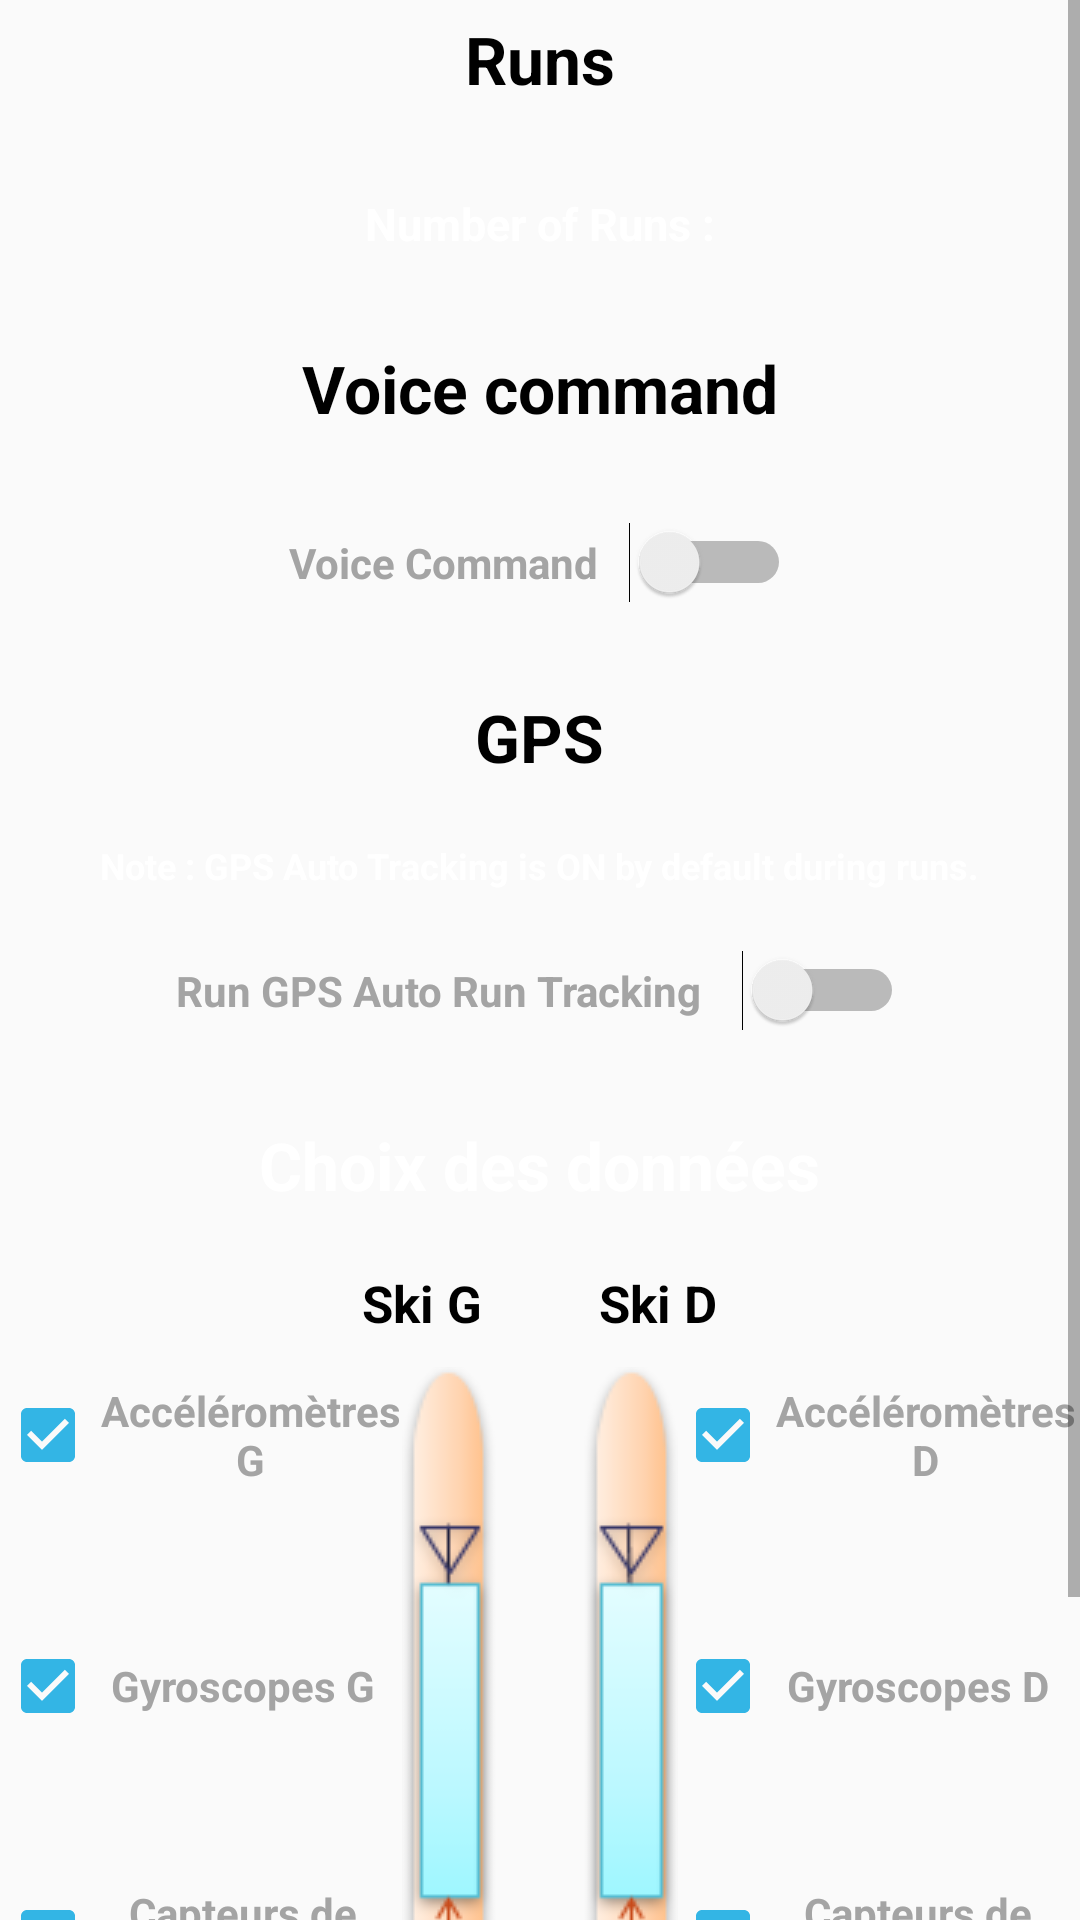

Android layout source for this screen:
<!-- AndroidManifest.xml: application theme AppTheme -->
<!-- res/layout/settings.xml -->
<?xml version="1.0" encoding="utf-8"?>
<ScrollView android:id="@+id/scrollview2"
    android:layout_width="wrap_content"
    android:layout_height="wrap_content"
    xmlns:android="http://schemas.android.com/apk/res/android">

    <RelativeLayout xmlns:android="http://schemas.android.com/apk/res/android"
        android:orientation="vertical"
        android:layout_width="match_parent"
        android:layout_height="match_parent">

        <TextView
            android:text="Runs"
            android:textColor="#000000"
            android:textSize="22dp"
            android:textStyle="bold"
            android:layout_width="wrap_content"
            android:layout_height="wrap_content"
            android:layout_centerHorizontal="true"
            android:id="@+id/textViewRun"
            android:layout_marginTop="5dp"/>

        <TextView
            android:text="Number of Runs :"
            android:textColor="#FFFFFF"
            android:textSize="15dp"
            android:textStyle="bold"
            android:layout_width="wrap_content"
            android:layout_height="wrap_content"
            android:layout_below="@+id/textViewRun"
            android:layout_marginTop="30dp"
            android:id="@+id/textViewNbRun"
            android:layout_centerHorizontal="true"/>


        <TextView
            android:text="Voice command"
            android:textColor="#000000"
            android:textSize="22dp"
            android:textStyle="bold"
            android:layout_width="wrap_content"
            android:layout_height="wrap_content"
            android:layout_centerHorizontal="true"
            android:id="@+id/textView3"
            android:layout_marginTop="30dp"
            android:layout_below="@+id/textViewNbRun"/>

        <Switch
            android:layout_width="wrap_content"
            android:layout_height="wrap_content"
            android:id="@+id/switchVoice"
            android:layout_marginTop="30dp"
            android:layout_below="@+id/textView3"
            android:layout_centerHorizontal="true"
            android:text="Voice Command   "
            android:textColor="#A4A4A4"
            android:textStyle="bold"/>

        <TextView
            android:text="GPS"
            android:textColor="#000000"
            android:textSize="22dp"
            android:textStyle="bold"
            android:layout_width="wrap_content"
            android:layout_height="wrap_content"
            android:layout_centerHorizontal="true"
            android:id="@+id/textViewGPS"
            android:layout_marginTop="30dp"
            android:layout_below="@+id/switchVoice"/>

        <TextView
            android:text="Note : GPS Auto Tracking is ON by default during runs."
            android:textColor="#FFFFFF"
            android:textSize="12dp"
            android:textStyle="bold"
            android:layout_below="@+id/textViewGPS"
            android:layout_width="wrap_content"
            android:layout_height="wrap_content"
            android:layout_marginTop="20dp"
            android:layout_centerHorizontal="true"
            android:id="@+id/textNoteGPS"
            android:textAlignment="center"/>

        <Switch
            android:layout_width="wrap_content"
            android:layout_height="wrap_content"
            android:id="@+id/switchGPS"
            android:layout_marginTop="20dp"
            android:layout_below="@+id/textNoteGPS"
            android:layout_centerHorizontal="true"
            android:text="Run GPS Auto Run Tracking    "
            android:textColor="#A4A4A4"
            android:textStyle="bold" />

        <TextView
            android:text="Choix des données"
            android:textColor="#FFFFFF"
            android:textSize="22dp"
            android:textStyle="bold"
            android:textAlignment="center"
            android:layout_width="wrap_content"
            android:layout_height="wrap_content"
            android:layout_marginTop="30dp"
            android:layout_centerHorizontal="true"
            android:id="@+id/textView6"
            android:layout_below="@+id/switchGPS"/>

        <TextView
            android:text="Ski G         Ski D"
            android:textAlignment="center"
            android:textColor="#000000"
            android:textSize="17dp"
            android:textStyle="bold"
            android:layout_width="wrap_content"
            android:layout_height="wrap_content"
            android:layout_marginTop="20dp"
            android:layout_marginLeft="100dp"
            android:layout_below="@+id/textView6"
            android:id="@+id/textView7"
            android:layout_centerHorizontal="true"
            />

        <ImageView
            android:layout_width="wrap_content"
            android:layout_height="wrap_content"
            android:id="@+id/imageski"
            android:layout_below="@+id/textView7"
            android:layout_marginTop="10dp"
            android:layout_centerHorizontal="true"
            android:src="@drawable/imageski2"/>

        <CheckBox
            android:text="Accéléromètres G"
            android:textColor="#A4A4A4"
            android:textStyle="bold"
            android:textAlignment="center"
            android:layout_width="135dp"
            android:layout_height="wrap_content"
            android:layout_below="@+id/textView7"
            android:layout_marginTop="15dp"
            android:id="@+id/checkBox3"
            android:onClick="onClick"
            android:checked="true"/>

        <CheckBox
            android:text="Accéléromètres D"
            android:textColor="#A4A4A4"
            android:textStyle="bold"
            android:textAlignment="center"
            android:layout_width="135dp"
            android:layout_height="wrap_content"
            android:layout_below="@+id/textView7"
            android:layout_marginTop="15dp"
            android:layout_marginLeft="225dp"
            android:id="@+id/checkBox4"
            android:onClick="onClick"
            android:checked="true"/>

        <CheckBox
            android:text="Gyroscopes G"
            android:textColor="#A4A4A4"
            android:textStyle="bold"
            android:textAlignment="center"
            android:layout_width="130dp"
            android:layout_height="wrap_content"
            android:layout_below="@+id/checkBox4"
            android:layout_marginTop="50dp"
            android:id="@+id/checkBox5"
            android:onClick="onClick"
            android:checked="true"/>

        <CheckBox
            android:text="Gyroscopes D"
            android:textColor="#A4A4A4"
            android:textStyle="bold"
            android:textAlignment="center"
            android:layout_width="130dp"
            android:layout_height="wrap_content"
            android:layout_below="@+id/checkBox4"
            android:layout_marginTop="50dp"
            android:layout_marginLeft="225dp"
            android:id="@+id/checkBox6"
            android:onClick="onClick"
            android:checked="true"/>

        <CheckBox
            android:text="Capteurs de pression G"
            android:textColor="#A4A4A4"
            android:textStyle="bold"
            android:textAlignment="center"
            android:layout_width="130dp"
            android:layout_height="wrap_content"
            android:layout_below="@+id/checkBox6"
            android:layout_marginTop="50dp"
            android:id="@+id/checkBox7"
            android:onClick="onClick"
            android:checked="true"/>

        <CheckBox
            android:text="Capteurs de pression D"
            android:textColor="#A4A4A4"
            android:textStyle="bold"
            android:textAlignment="center"
            android:layout_width="130dp"
            android:layout_height="wrap_content"
            android:layout_below="@+id/checkBox6"
            android:layout_marginTop="50dp"
            android:layout_marginLeft="225dp"
            android:id="@+id/checkBox8"
            android:onClick="onClick"
            android:checked="true"/>

        <CheckBox
            android:text="Capteurs de pression G"
            android:textColor="#A4A4A4"
            android:textStyle="bold"
            android:textAlignment="center"
            android:layout_width="130dp"
            android:layout_height="wrap_content"
            android:layout_below="@+id/checkBox8"
            android:layout_marginTop="50dp"
            android:id="@+id/checkBox9"
            android:onClick="onClick"
            android:checked="true"/>

        <CheckBox
            android:text="Jauges de contrainte D"
            android:textColor="#A4A4A4"
            android:textStyle="bold"
            android:textAlignment="center"
            android:layout_width="130dp"
            android:layout_height="wrap_content"
            android:layout_below="@+id/checkBox8"
            android:layout_marginTop="50dp"
            android:layout_marginLeft="225dp"
            android:id="@+id/checkBox10"
            android:onClick="onClick"
            android:checked="true"/>


    </RelativeLayout>

</ScrollView>
<!-- resources referenced by this layout -->
<resources>
  <!-- drawable imageski2: png bitmap (drawable, 6764 bytes) -->
  <style name="AppTheme" parent="Theme.AppCompat.Light.NoActionBar">
          
          <item name="colorPrimary">@color/colorPrimary</item>
          <item name="colorPrimaryDark">@color/colorPrimaryDark</item>
          <item name="colorAccent">@android:color/holo_blue_light</item>
      </style>
  <color name="colorPrimary">#4caf68</color>
  <color name="colorPrimaryDark">#303F9F</color>
</resources>
